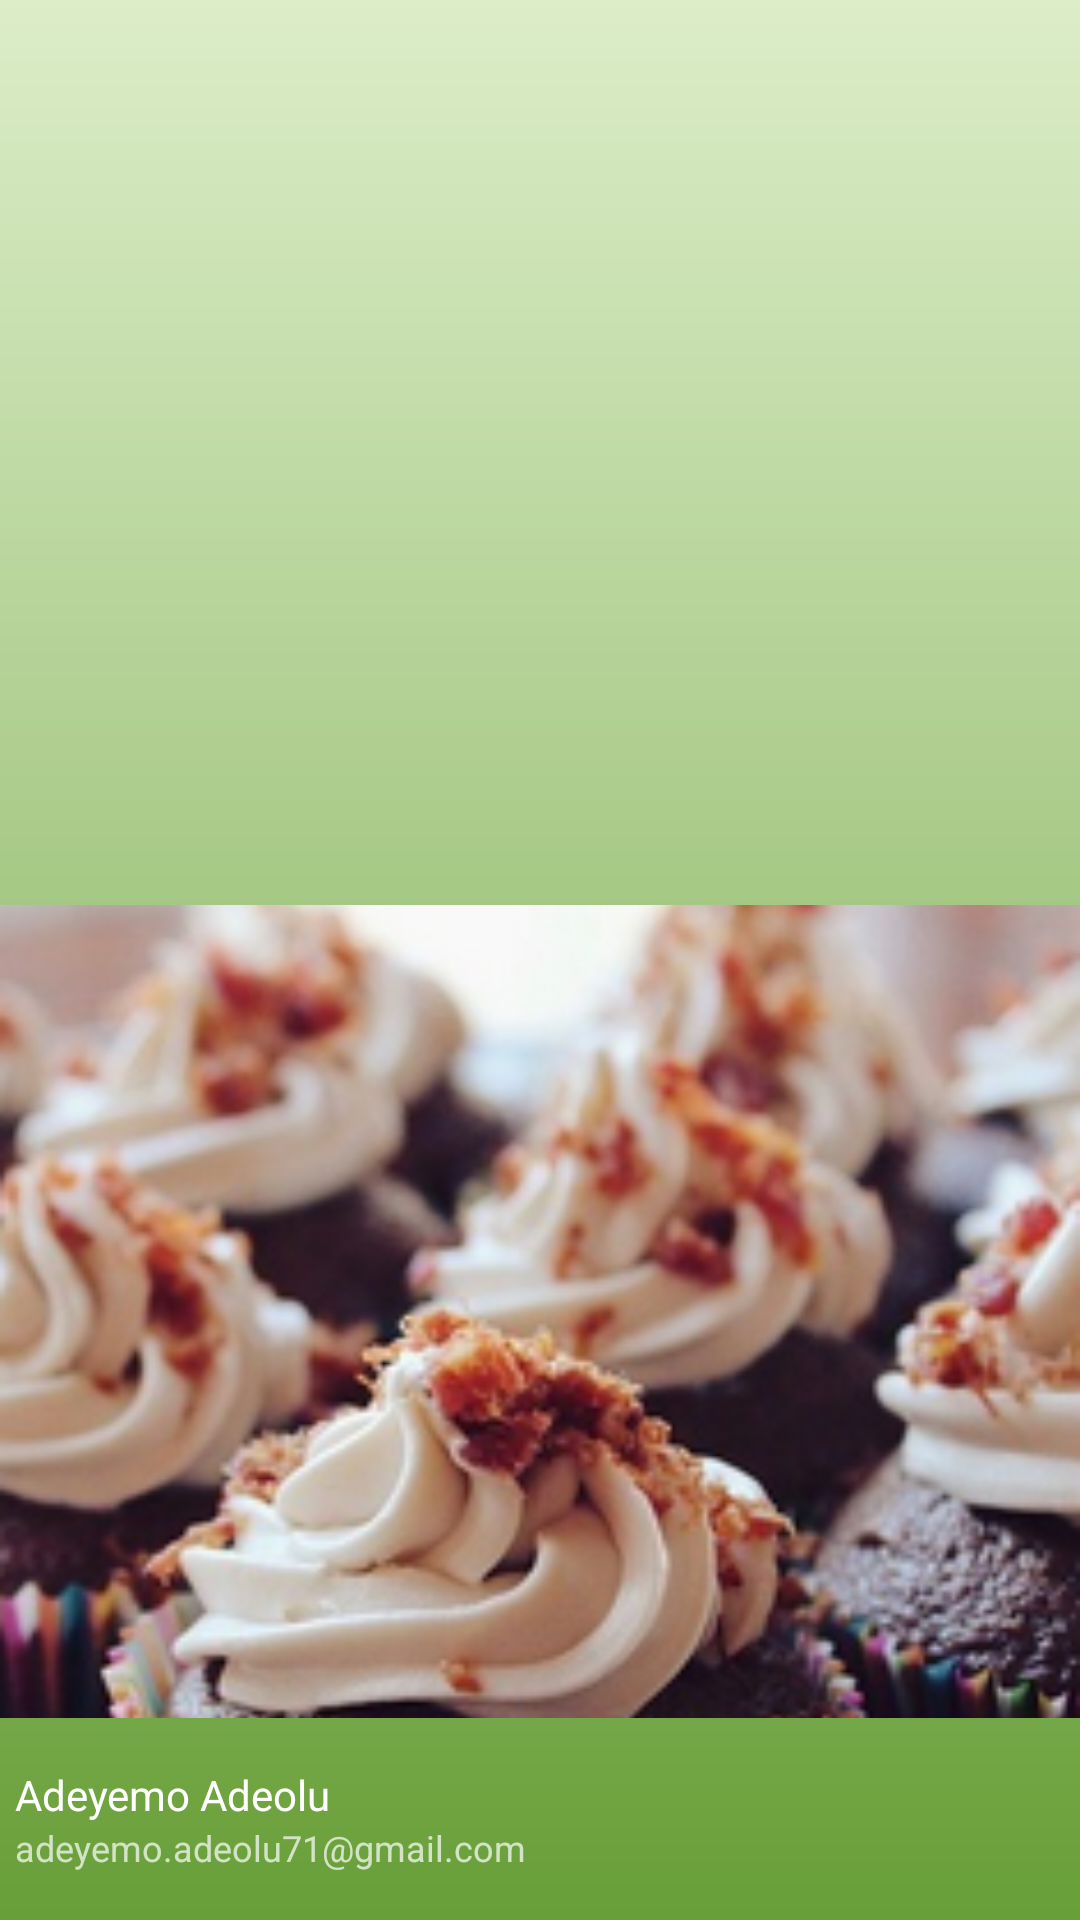

Produce the Android XML layout that renders to this screen, including the resource entries it uses.
<!-- AndroidManifest.xml: application theme AppTheme -->
<!-- res/layout/nav_header_main.xml -->
<?xml version="1.0" encoding="utf-8"?>
<LinearLayout xmlns:android="http://schemas.android.com/apk/res/android"
    xmlns:app="http://schemas.android.com/apk/res-auto"
    android:layout_width="match_parent"
    android:layout_height="wrap_content"
    android:background="@drawable/side_nav_bar"
    android:gravity="bottom"
    android:orientation="vertical"
    android:paddingBottom="@dimen/activity_horizontal_margin"
    android:theme="@style/ThemeOverlay.AppCompat.Dark">

    <ImageView
        android:id="@+id/imageView"
        android:layout_width="match_parent"
        android:layout_height="wrap_content"
        android:scaleType="centerCrop"
        android:paddingTop="@dimen/nav_header_vertical_spacing"
        app:srcCompat="@drawable/cake" />

    <TextView
        android:layout_width="match_parent"
        android:layout_height="wrap_content"
        android:layout_marginLeft="@dimen/small_5"
        android:paddingTop="@dimen/nav_header_vertical_spacing"
        android:text="@string/myname"
        android:textAppearance="@style/TextAppearance.AppCompat.Body1" />

    <TextView
        android:id="@+id/textView"
        android:layout_width="wrap_content"
        android:layout_height="wrap_content"
        android:layout_marginLeft="@dimen/small_5"
        android:textAppearance="@style/TextAppearance.AppCompat.Caption"
        android:text="@string/myemail" />

</LinearLayout>
<!-- resources referenced by this layout -->
<resources>
  <dimen name="activity_horizontal_margin">16dp</dimen>
  <dimen name="nav_header_vertical_spacing">16dp</dimen>
  <dimen name="small_5">5dp</dimen>
  <!-- drawable cake: png bitmap (drawable, 156441 bytes) -->
  <!-- drawable side_nav_bar (drawable) -->
  <shape xmlns:android="http://schemas.android.com/apk/res/android"
      android:shape="rectangle">
      <gradient
          android:angle="90"
          android:startColor="@color/primary_dark"
          android:endColor="@color/primary_light_100"
          android:type="linear" />
  </shape>
  <string name="myemail">adeyemo.adeolu71@gmail.com</string>
  <string name="myname">Adeyemo Adeolu</string>
  <style name="AppTheme" parent="Theme.AppCompat.Light.DarkActionBar">
          
          <item name="colorPrimary">@color/primary</item>
          <item name="colorPrimaryDark">@color/primary_dark</item>
          <item name="colorAccent">@color/accent</item>
          <item name="android:windowBackground">@drawable/gradient_background</item>
          <item name="android:textAllCaps">false</item>
      </style>
  <color name="primary_dark">#689F38</color>
  <color name="primary_light_100">#DCEDC8</color>
  <color name="primary">#8BC34A</color>
  <color name="accent">#FFF</color>
</resources>
